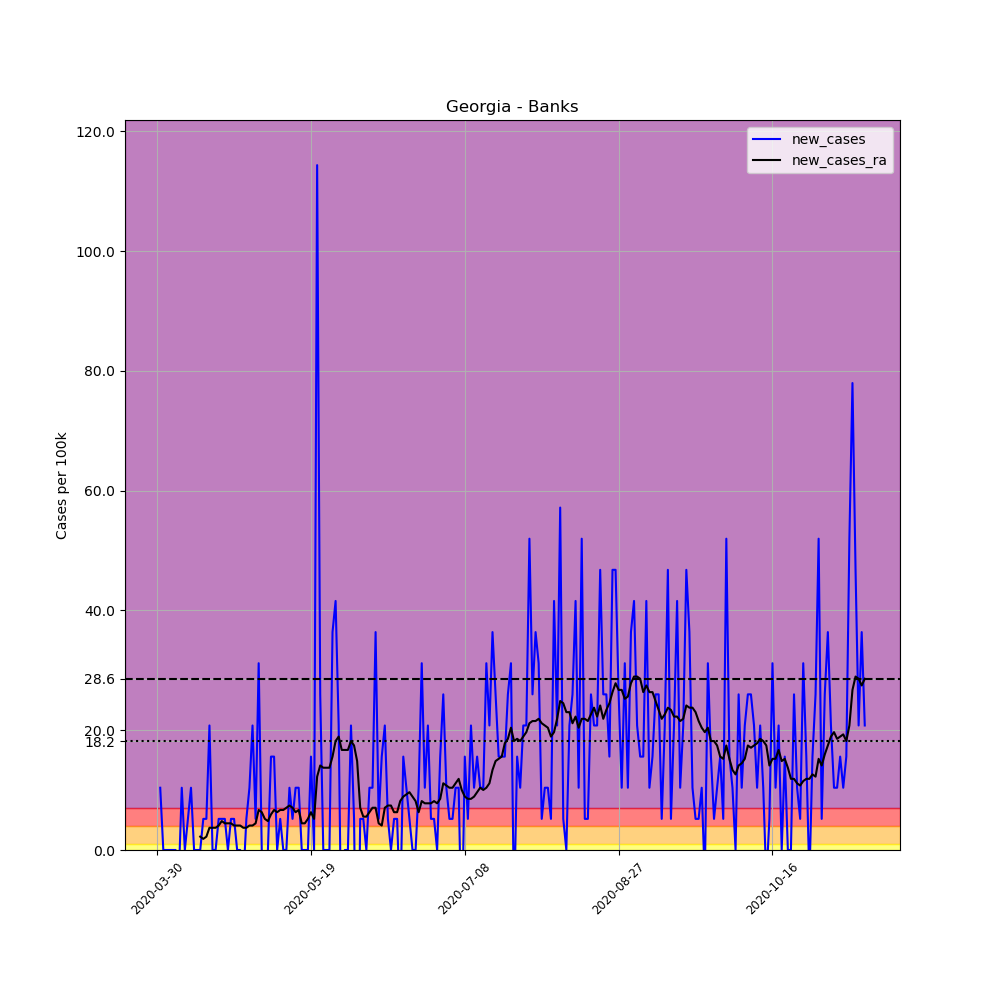

The file beside this chart, header and first rows:
, date, county, state, fips, cases, deaths, COUNTY, STNAME, CTYNAME, POPESTIMATE2019, per_100k, new_cases, new_cases_ra
470936, 2020-03-30, Banks, Georgia, 13011, 1, 0, 11, Georgia, Banks, 19234, 5.199, , 
470937, 2020-03-31, Banks, Georgia, 13011, 3, 0, 11, Georgia, Banks, 19234, 15.6, 10.4, 
470938, 2020-04-01, Banks, Georgia, 13011, 3, 0, 11, Georgia, Banks, 19234, 15.6, 0.0, 
470939, 2020-04-02, Banks, Georgia, 13011, 3, 0, 11, Georgia, Banks, 19234, 15.6, 0.0, 
470940, 2020-04-03, Banks, Georgia, 13011, 3, 0, 11, Georgia, Banks, 19234, 15.6, 0.0, 
470941, 2020-04-04, Banks, Georgia, 13011, 3, 0, 11, Georgia, Banks, 19234, 15.6, 0.0, 
470942, 2020-04-05, Banks, Georgia, 13011, 3, 0, 11, Georgia, Banks, 19234, 15.6, 0.0, 
470943, 2020-04-06, Banks, Georgia, 13011, 2, 0, 11, Georgia, Banks, 19234, 10.4, -5.199, 
470944, 2020-04-07, Banks, Georgia, 13011, 4, 0, 11, Georgia, Banks, 19234, 20.8, 10.4, 
470945, 2020-04-08, Banks, Georgia, 13011, 4, 0, 11, Georgia, Banks, 19234, 20.8, 0.0, 
470946, 2020-04-09, Banks, Georgia, 13011, 5, 0, 11, Georgia, Banks, 19234, 26, 5.199, 
470947, 2020-04-10, Banks, Georgia, 13011, 7, 0, 11, Georgia, Banks, 19234, 36.39, 10.4, 
470948, 2020-04-11, Banks, Georgia, 13011, 7, 0, 11, Georgia, Banks, 19234, 36.39, 0.0, 
470949, 2020-04-12, Banks, Georgia, 13011, 7, 0, 11, Georgia, Banks, 19234, 36.39, 0.0, 
470950, 2020-04-13, Banks, Georgia, 13011, 7, 0, 11, Georgia, Banks, 19234, 36.39, 0.0, 2.228
470951, 2020-04-14, Banks, Georgia, 13011, 8, 0, 11, Georgia, Banks, 19234, 41.59, 5.199, 1.857
470952, 2020-04-15, Banks, Georgia, 13011, 9, 0, 11, Georgia, Banks, 19234, 46.79, 5.199, 2.228
470953, 2020-04-16, Banks, Georgia, 13011, 13, 0, 11, Georgia, Banks, 19234, 67.59, 20.8, 3.714
470954, 2020-04-17, Banks, Georgia, 13011, 13, 0, 11, Georgia, Banks, 19234, 67.59, 0.0, 3.714
470955, 2020-04-18, Banks, Georgia, 13011, 13, 0, 11, Georgia, Banks, 19234, 67.59, 0.0, 3.714
470956, 2020-04-19, Banks, Georgia, 13011, 14, 0, 11, Georgia, Banks, 19234, 72.79, 5.199, 4.085
470957, 2020-04-20, Banks, Georgia, 13011, 15, 0, 11, Georgia, Banks, 19234, 77.99, 5.199, 4.828
470958, 2020-04-21, Banks, Georgia, 13011, 16, 0, 11, Georgia, Banks, 19234, 83.19, 5.199, 4.456
470959, 2020-04-22, Banks, Georgia, 13011, 16, 0, 11, Georgia, Banks, 19234, 83.19, 0.0, 4.456
470960, 2020-04-23, Banks, Georgia, 13011, 17, 0, 11, Georgia, Banks, 19234, 88.39, 5.199, 4.456
470961, 2020-04-24, Banks, Georgia, 13011, 18, 0, 11, Georgia, Banks, 19234, 93.58, 5.199, 4.085
470962, 2020-04-25, Banks, Georgia, 13011, 18, 0, 11, Georgia, Banks, 19234, 93.58, 0.0, 4.085
470963, 2020-04-26, Banks, Georgia, 13011, 18, 0, 11, Georgia, Banks, 19234, 93.58, 0.0, 4.085
470964, 2020-04-27, Banks, Georgia, 13011, 17, 0, 11, Georgia, Banks, 19234, 88.39, -5.199, 3.714
470965, 2020-04-28, Banks, Georgia, 13011, 18, 0, 11, Georgia, Banks, 19234, 93.58, 5.199, 3.714
470966, 2020-04-29, Banks, Georgia, 13011, 20, 0, 11, Georgia, Banks, 19234, 104, 10.4, 4.085
470967, 2020-04-30, Banks, Georgia, 13011, 24, 0, 11, Georgia, Banks, 19234, 124.8, 20.8, 4.085
470968, 2020-05-01, Banks, Georgia, 13011, 25, 0, 11, Georgia, Banks, 19234, 130, 5.199, 4.456
470969, 2020-05-02, Banks, Georgia, 13011, 31, 0, 11, Georgia, Banks, 19234, 161.2, 31.19, 6.685
470970, 2020-05-03, Banks, Georgia, 13011, 31, 0, 11, Georgia, Banks, 19234, 161.2, 0.0, 6.313
470971, 2020-05-04, Banks, Georgia, 13011, 29, 0, 11, Georgia, Banks, 19234, 150.8, -10.4, 5.199
470972, 2020-05-05, Banks, Georgia, 13011, 29, 0, 11, Georgia, Banks, 19234, 150.8, 0.0, 4.828
470973, 2020-05-06, Banks, Georgia, 13011, 32, 0, 11, Georgia, Banks, 19234, 166.4, 15.6, 5.942
470974, 2020-05-07, Banks, Georgia, 13011, 35, 0, 11, Georgia, Banks, 19234, 182, 15.6, 6.685
470975, 2020-05-08, Banks, Georgia, 13011, 35, 0, 11, Georgia, Banks, 19234, 182, 0.0, 6.313
470976, 2020-05-09, Banks, Georgia, 13011, 36, 0, 11, Georgia, Banks, 19234, 187.2, 5.199, 6.685
470977, 2020-05-10, Banks, Georgia, 13011, 36, 0, 11, Georgia, Banks, 19234, 187.2, 0.0, 6.685
470978, 2020-05-11, Banks, Georgia, 13011, 36, 0, 11, Georgia, Banks, 19234, 187.2, 0.0, 7.056
470979, 2020-05-12, Banks, Georgia, 13011, 38, 0, 11, Georgia, Banks, 19234, 197.6, 10.4, 7.427
470980, 2020-05-13, Banks, Georgia, 13011, 39, 0, 11, Georgia, Banks, 19234, 202.8, 5.199, 7.056
470981, 2020-05-14, Banks, Georgia, 13011, 41, 0, 11, Georgia, Banks, 19234, 213.2, 10.4, 6.313
470982, 2020-05-15, Banks, Georgia, 13011, 43, 0, 11, Georgia, Banks, 19234, 223.6, 10.4, 6.685
470983, 2020-05-16, Banks, Georgia, 13011, 43, 0, 11, Georgia, Banks, 19234, 223.6, 0.0, 4.456
470984, 2020-05-17, Banks, Georgia, 13011, 43, 0, 11, Georgia, Banks, 19234, 223.6, 0.0, 4.456
470985, 2020-05-18, Banks, Georgia, 13011, 43, 0, 11, Georgia, Banks, 19234, 223.6, 0.0, 5.199
470986, 2020-05-19, Banks, Georgia, 13011, 46, 0, 11, Georgia, Banks, 19234, 239.2, 15.6, 6.313
470987, 2020-05-20, Banks, Georgia, 13011, 46, 0, 11, Georgia, Banks, 19234, 239.2, 0.0, 5.199
470988, 2020-05-21, Banks, Georgia, 13011, 68, 0, 11, Georgia, Banks, 19234, 353.5, 114.4, 12.26
470989, 2020-05-22, Banks, Georgia, 13011, 73, 0, 11, Georgia, Banks, 19234, 379.5, 26, 14.11
470990, 2020-05-23, Banks, Georgia, 13011, 73, 0, 11, Georgia, Banks, 19234, 379.5, 0.0, 13.74
470991, 2020-05-24, Banks, Georgia, 13011, 73, 0, 11, Georgia, Banks, 19234, 379.5, 0.0, 13.74
470992, 2020-05-25, Banks, Georgia, 13011, 73, 0, 11, Georgia, Banks, 19234, 379.5, 0.0, 13.74
470993, 2020-05-26, Banks, Georgia, 13011, 80, 0, 11, Georgia, Banks, 19234, 415.9, 36.39, 15.6
470994, 2020-05-27, Banks, Georgia, 13011, 88, 0, 11, Georgia, Banks, 19234, 457.5, 41.59, 18.2
470995, 2020-05-28, Banks, Georgia, 13011, 92, 0, 11, Georgia, Banks, 19234, 478.3, 20.8, 18.94
... 171 more rows
